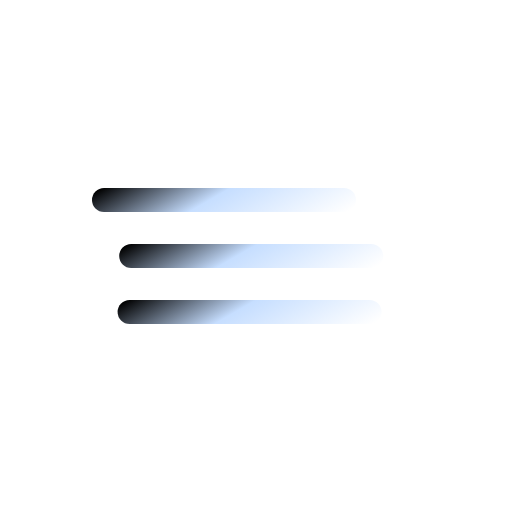
t = 0.00 s
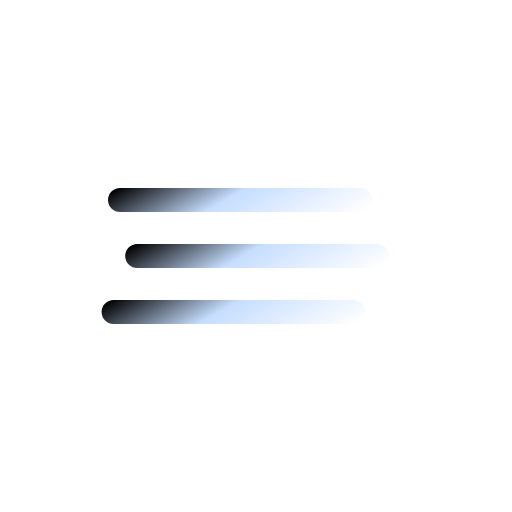
t = 0.63 s
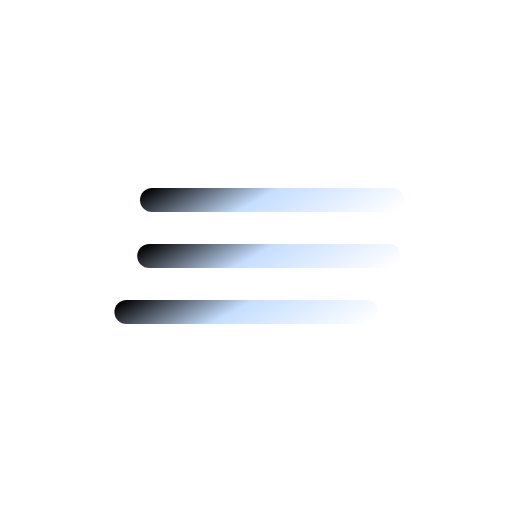
t = 1.88 s
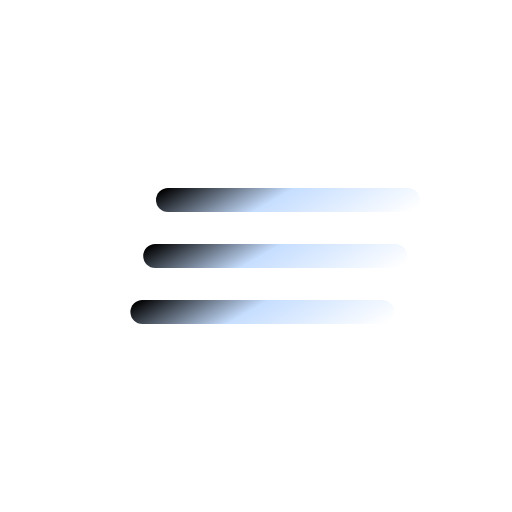
t = 2.50 s
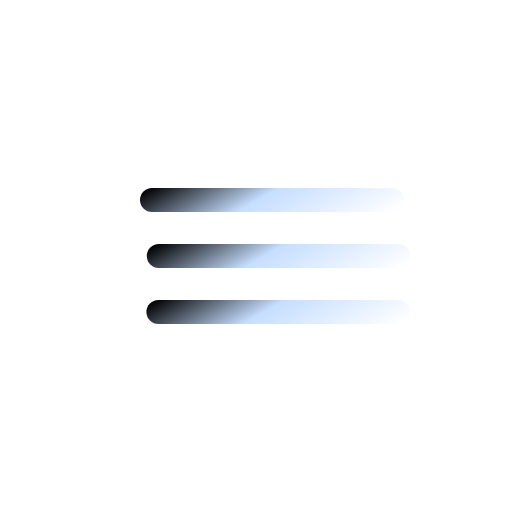
t = 3.13 s
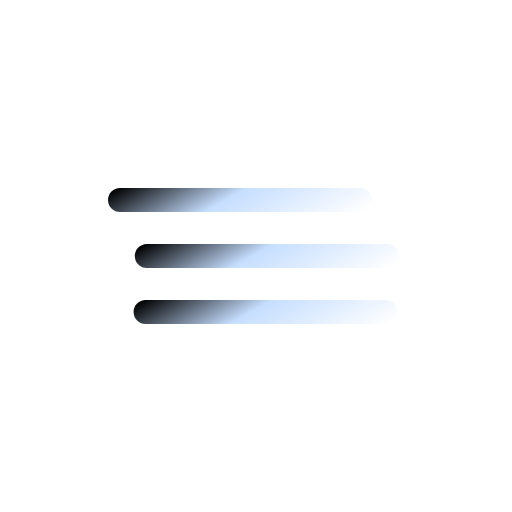
t = 4.38 s

The animated SVG that drew these frames (rendered in a browser with its animation timeline set to each time). Animation: 3 SMIL elements (animateTransform=3); one cycle of 5.00 s, repeats indefinitely.

<svg xmlns="http://www.w3.org/2000/svg" xmlns:xlink="http://www.w3.org/1999/xlink" viewBox="0 0 64 64"><defs><linearGradient id="a" x1="27.5" x2="36.5" y1="17.21" y2="32.79" gradientUnits="userSpaceOnUse"><stop offset="0" stop-color="##C6DEFF"/><stop offset=".45" stop-color="#C6DEFF"/><stop offset="1" stop-color="#fff"/></linearGradient><linearGradient id="b" y1="24.21" y2="39.79" xlink:href="#a"/><linearGradient id="c" y1="31.21" y2="46.79" xlink:href="#a"/></defs><path fill="none" stroke="url(#a)" stroke-linecap="round" stroke-miterlimit="10" stroke-width="3" d="M17 25h30"><animateTransform attributeName="transform" begin="0s" dur="5s" repeatCount="indefinite" type="translate" values="-4 0; 4 0; -4 0"/></path><path fill="none" stroke="url(#b)" stroke-linecap="round" stroke-miterlimit="10" stroke-width="3" d="M17 32h30"><animateTransform attributeName="transform" begin="-2s" dur="10s" repeatCount="indefinite" type="translate" values="-3 0; 3 0; -3 0"/></path><path fill="none" stroke="url(#c)" stroke-linecap="round" stroke-miterlimit="10" stroke-width="3" d="M17 39h30"><animateTransform attributeName="transform" begin="-4s" dur="5s" repeatCount="indefinite" type="translate" values="-4 0; 4 0; -4 0"/></path></svg>